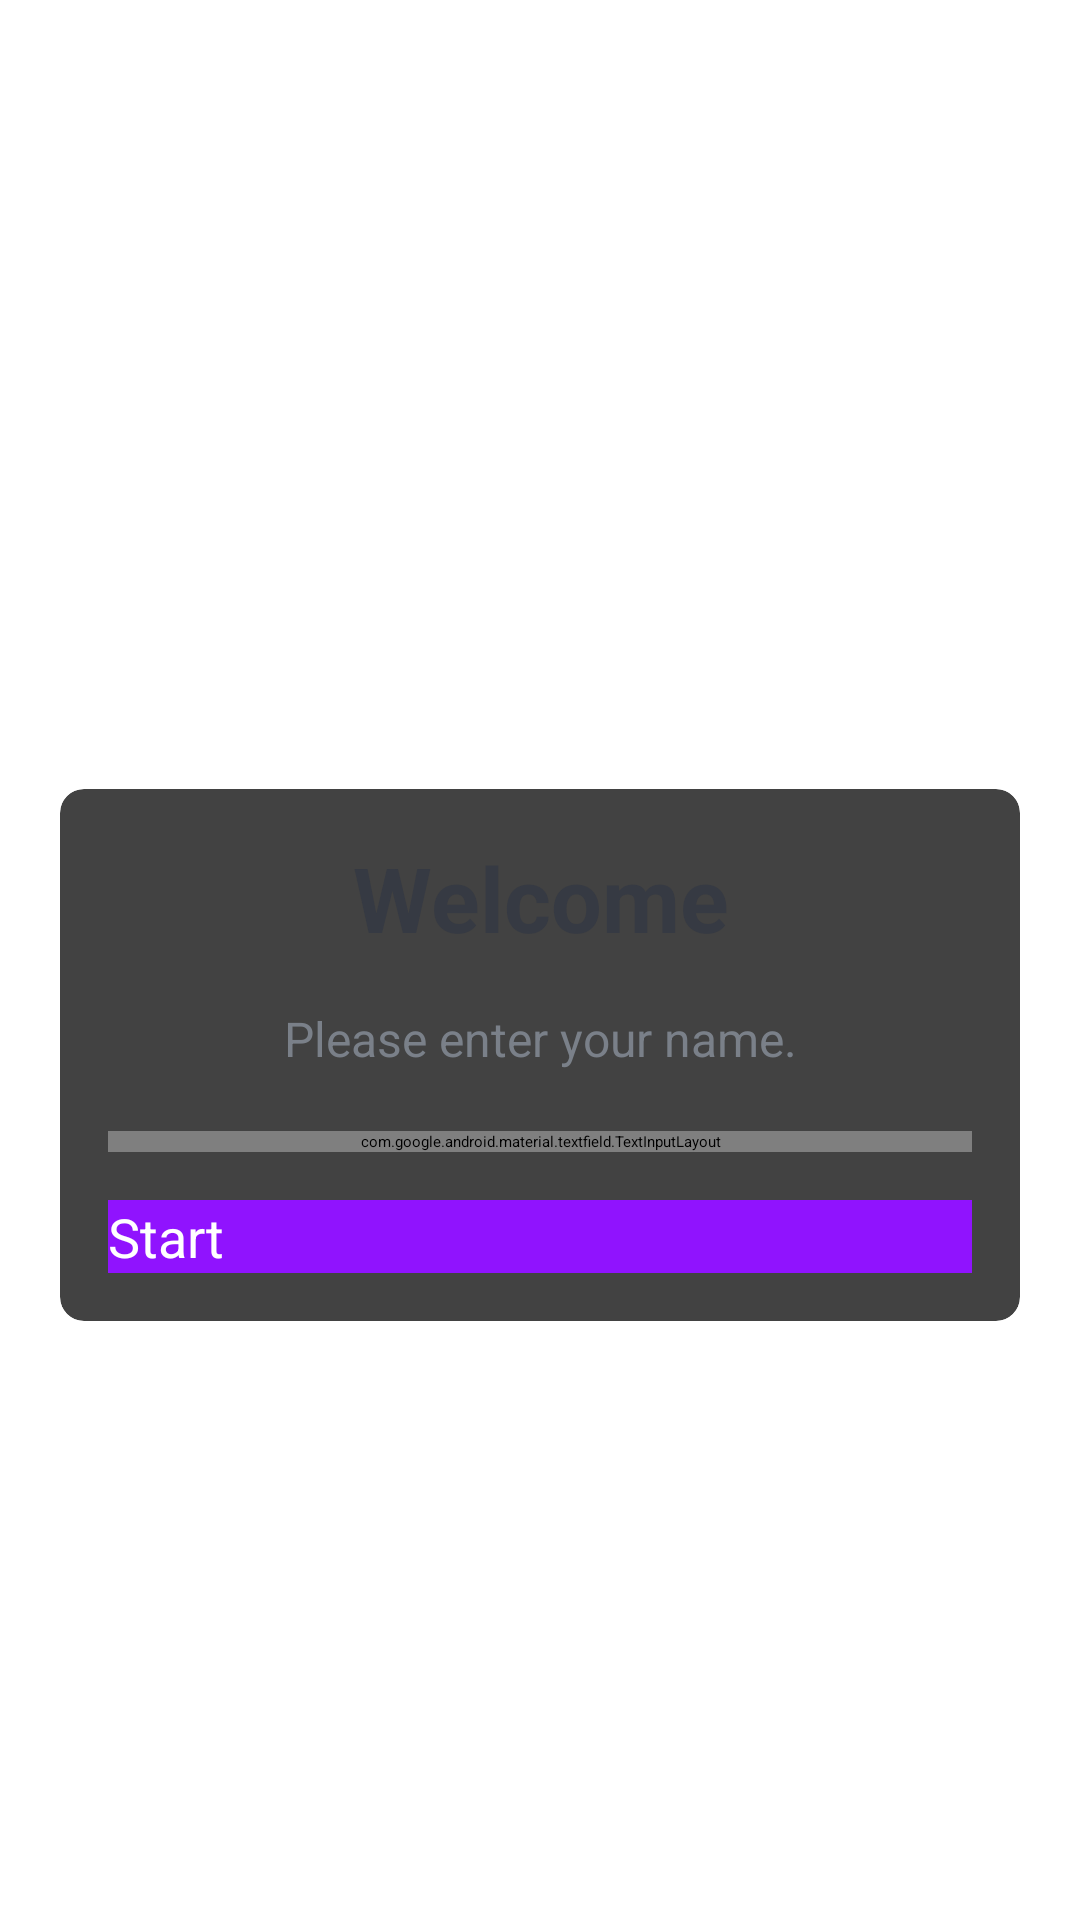

This screen was rendered from an Android layout file. Write that file and the resources it references.
<!-- AndroidManifest.xml: activity theme NoActionBarTheme -->
<!-- res/layout/activity_main.xml -->
<?xml version="1.0" encoding="utf-8"?>
<androidx.appcompat.widget.LinearLayoutCompat xmlns:android="http://schemas.android.com/apk/res/android"
    xmlns:app="http://schemas.android.com/apk/res-auto"
    xmlns:tools="http://schemas.android.com/tools"
    android:layout_width="match_parent"
    android:layout_height="match_parent"
    android:gravity="center"
    android:background="@drawable/ic_bg"
    android:orientation="vertical"
    tools:context=".MainActivity">

    <TextView
        android:id="@+id/tv_app_name"
        android:layout_width="match_parent"
        android:layout_height="wrap_content"
        android:layout_marginBottom="30dp"
        android:text="@string/app_name"
        android:gravity="center"
        android:textColor="@android:color/white"
        android:textSize="25sp"
        android:textStyle="bold" />

    <androidx.cardview.widget.CardView
        android:id="@+id/cv_main"
        android:layout_width="match_parent"
        android:layout_height="wrap_content"
        android:layout_marginStart="20dp"
        android:layout_marginEnd="20dp"
        android:background="@android:color/white"
        app:cardCornerRadius="8dp"
        app:cardElevation="5dp">

        <androidx.appcompat.widget.LinearLayoutCompat
            android:layout_width="match_parent"
            android:layout_height="wrap_content"
            android:orientation="vertical"
            android:padding="16dp">

            <TextView
                android:id="@+id/tv_title"
                android:layout_width="match_parent"
                android:layout_height="wrap_content"
                android:gravity="center"
                android:text="Welcome"
                android:textColor="#363A43"
                android:textSize="30sp"
                android:textStyle="bold" />

            <TextView
                android:id="@+id/tv_description"
                android:layout_width="match_parent"
                android:layout_height="wrap_content"
                android:gravity="center"
                android:layout_marginTop="16dp"
                android:text="Please enter your name."
                android:textColor="#7A8089"
                android:textSize="16sp" />

            <com.google.android.material.textfield.TextInputLayout
                android:id="@+id/til_name"
                style="@style/Widget.MaterialComponents.TextInputLayout.OutlinedBox"
                android:layout_width="match_parent"
                android:layout_height="wrap_content"
                android:layout_marginTop="20dp">

                <androidx.appcompat.widget.AppCompatEditText
                    android:id="@+id/et_name"
                    android:layout_width="match_parent"
                    android:layout_height="wrap_content"
                    android:imeOptions="actionGo"
                    android:hint="Name"
                    android:inputType="textCapWords"
                    android:textColor="#363A43"
                    android:textColorHint="#7A8089" />
            </com.google.android.material.textfield.TextInputLayout>

            <Button
                android:id="@+id/btn_start"
                android:layout_width="match_parent"
                android:layout_height="wrap_content"
                android:layout_marginTop="16dp"
                android:background="@color/colorPrimary"
                android:text="Start"
                android:textColor="@android:color/white"
                android:textSize="18sp" />
        </androidx.appcompat.widget.LinearLayoutCompat>
    </androidx.cardview.widget.CardView>
</androidx.appcompat.widget.LinearLayoutCompat>
<!-- resources referenced by this layout -->
<resources>
  <color name="colorPrimary">#9013FE</color>
  <string name="app_name">MyQuiz</string>
  <style name="NoActionBarTheme" parent="Theme.AppCompat.Light.NoActionBar">
          <item name="colorPrimary">@color/colorPrimary</item>
          <item name="colorPrimaryDark">@color/colorPrimaryDark</item>
          <item name="colorAccent">@color/colorAccent</item>
      </style>
  <color name="colorPrimaryDark">#6A1B9A</color>
  <color name="colorAccent">#9013FE</color>
</resources>
